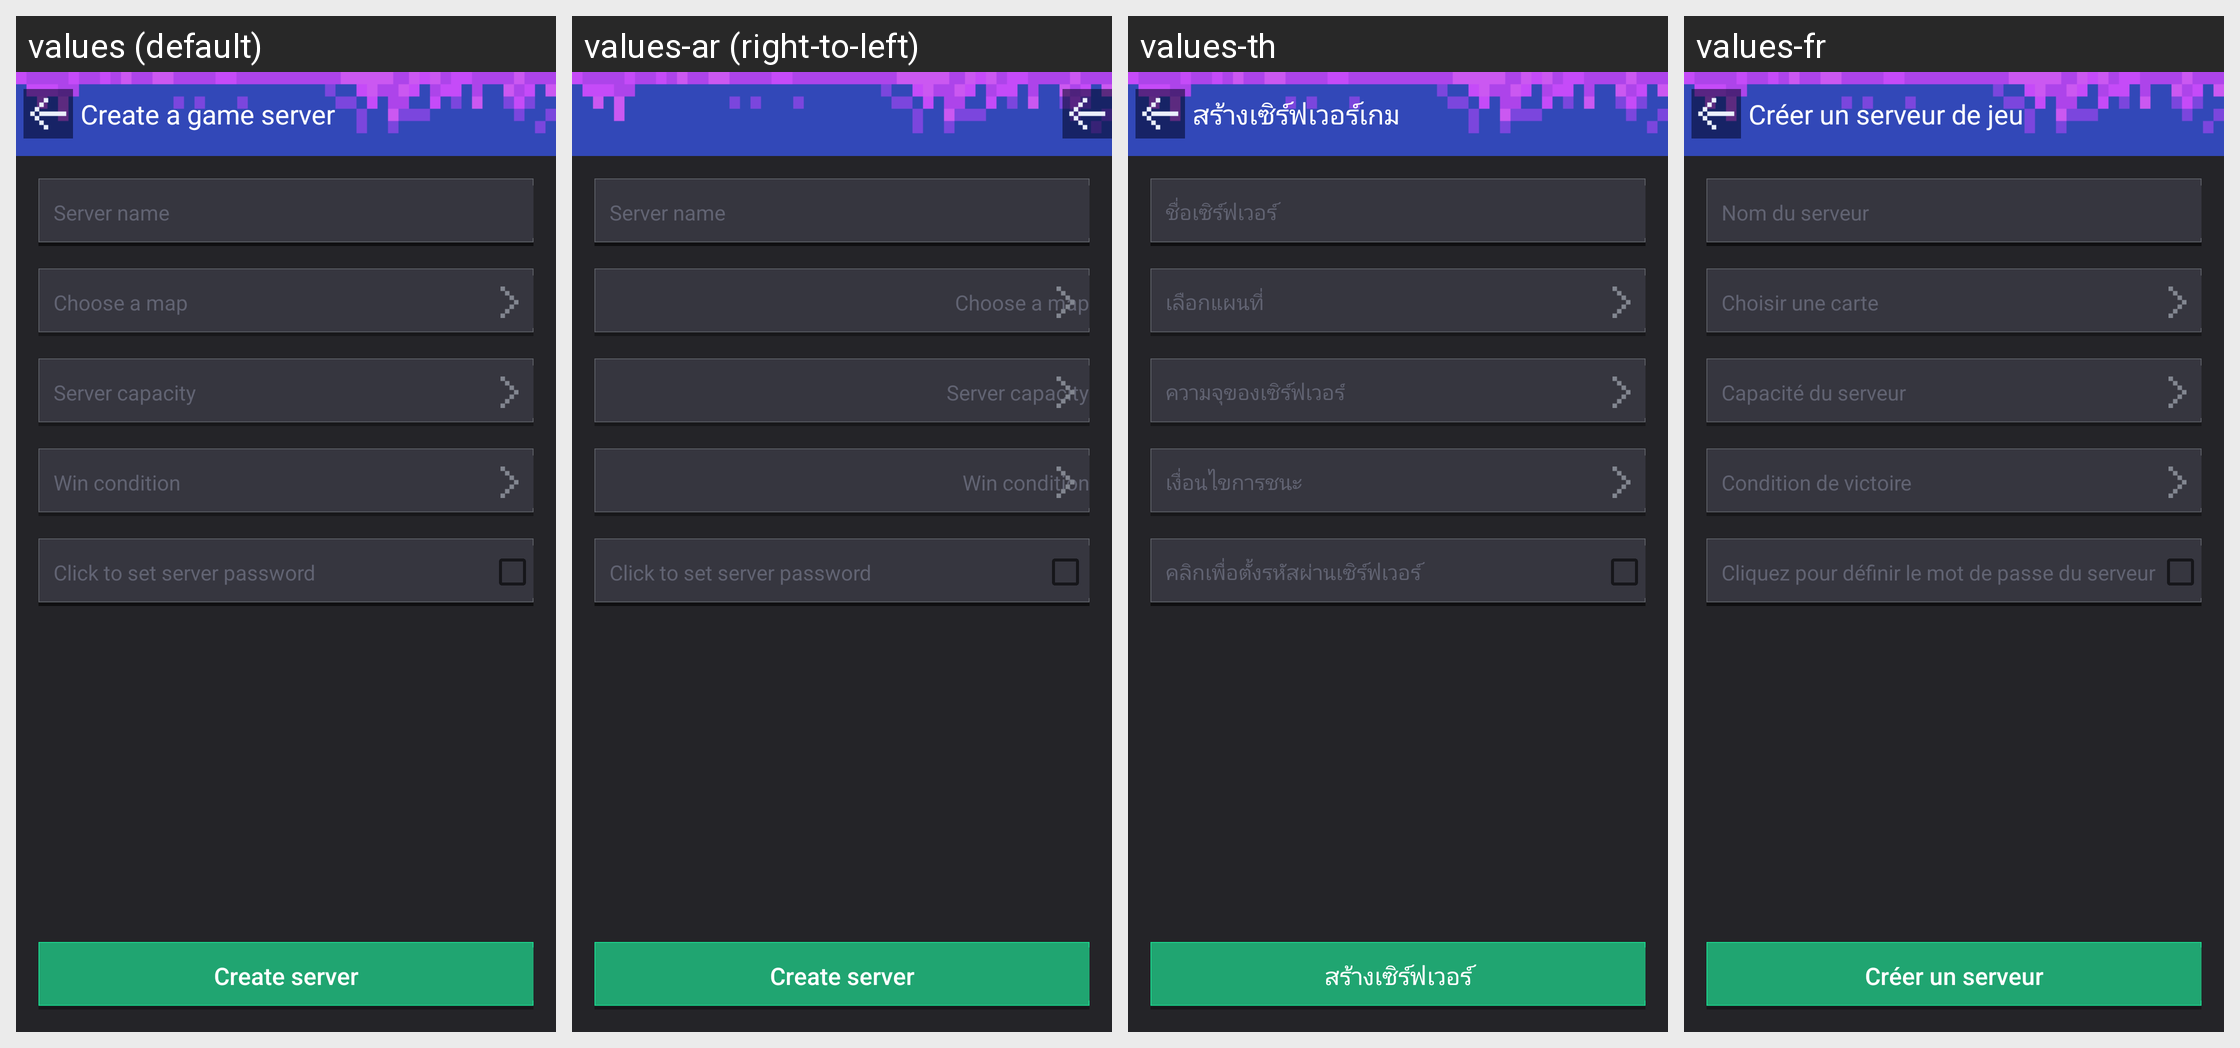

This grid shows one Android layout under several languages. Give, for every string resource on the screen, its name, the default text and each shown locale's text.
Android screen res/layout/activity_create_assassin.xml rendered under 4 locales, left to right: values (default), values-ar (right-to-left), values-th, values-fr. Device: Nexus 5 (rendered at 1080×1920; each locale shown at half size, 540×960, under a caption strip naming it); theme AppTheme.
Other locales in the repository, not shown: values-af, values-bg, values-bn, values-ca, values-cs, values-da, values-de, values-el, values-en, values-en-rGB, values-es, values-fa, values-fi, values-gu, values-hi, values-hr, values-hu, values-in, values-it, values-iw, values-ja, values-kn, values-ko, values-mr, values-ms, values-nb, values-nl, values-pa, values-pl, values-pt, values-pt-rPT, values-ro, values-ru, values-sk, values-sr, values-sv, values-sw, values-ta, values-tl, values-tr, values-uk, values-ur, values-vi, values-zh, values-zh-rCN, values-zh-rHK, values-zh-rTW.
Strings drawn on this screen, with the default value and each locale's value (text and hints the layout hard-codes, and strings that could not be matched under every locale, appear in the picture but are not listed):

mm_create_game_room
  values: Server name
  values-ar: Server name  [not translated; the default value is used]
  values-th: ชื่อเซิร์ฟเวอร์
  values-fr: Nom du serveur

mm_create_game_selectmap
  values: Choose a map
  values-ar: Choose a map  [not translated; the default value is used]
  values-th: เลือกแผนที่
  values-fr: Choisir une carte

mm_create_game_roomnum
  values: Server capacity
  values-ar: Server capacity  [not translated; the default value is used]
  values-th: ความจุของเซิร์ฟเวอร์
  values-fr: Capacité du serveur

mm_redblue_create_win
  values: Win condition
  values-ar: Win condition  [not translated; the default value is used]
  values-th: เงื่อนไขการชนะ
  values-fr: Condition de victoire

mm_create_game_click_password
  values: Click to set server password
  values-ar: Click to set server password  [not translated; the default value is used]
  values-th: คลิกเพื่อตั้งรหัสผ่านเซิร์ฟเวอร์
  values-fr: Cliquez pour définir le mot de passe du serveur

mm_create_game_createbtn
  values: Create server
  values-ar: Create server  [not translated; the default value is used]
  values-th: สร้างเซิร์ฟเวอร์
  values-fr: Créer un serveur
